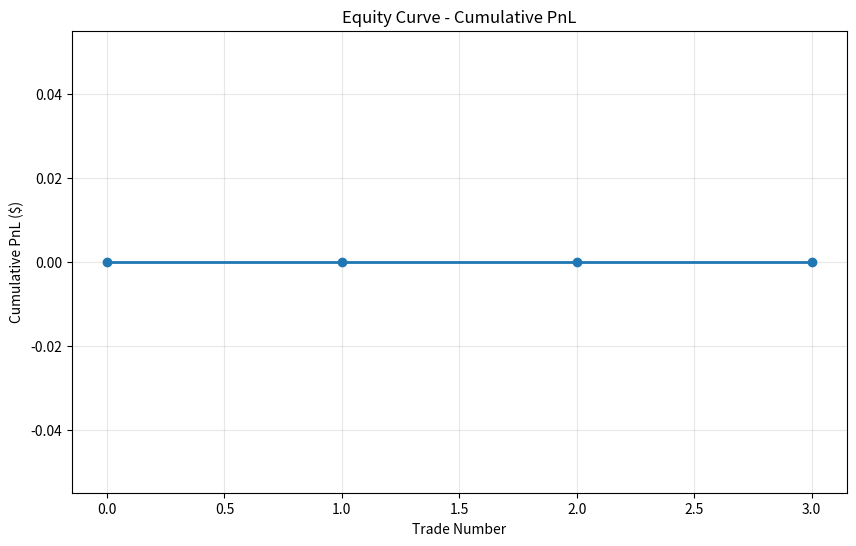

Source code (Python):
#!/usr/bin/env python3
"""
Journal System for Polymarket Trading Bot
Handles all logging, trade history, performance tracking, and reporting.
No API keys required - runs entirely on local files.
"""

import os
import json
import csv
from datetime import datetime, timedelta
from pathlib import Path
from typing import Dict, List, Optional, Any
import matplotlib.pyplot as plt
from collections import defaultdict

# ============================================================
# JOURNAL CONFIGURATION
# ============================================================

class JournalConfig:
    """Configuration for the journal system."""
    
    # Base directory for all journal files
    BASE_DIR = Path("data/journal")
    
    # Subdirectories
    TRADES_DIR = BASE_DIR / "trades"
    SIGNALS_DIR = BASE_DIR / "signals"
    POSITIONS_DIR = BASE_DIR / "positions"
    SUMMARIES_DIR = BASE_DIR / "summaries"
    CHARTS_DIR = BASE_DIR / "charts"
    
    # File naming
    DATE_FORMAT = "%Y%m%d"
    TIMESTAMP_FORMAT = "%Y-%m-%d %H:%M:%S"
    
    @classmethod
    def ensure_dirs(cls):
        """Create all journal directories if they don't exist."""
        for dir_path in [cls.TRADES_DIR, cls.SIGNALS_DIR, cls.POSITIONS_DIR, 
                         cls.SUMMARIES_DIR, cls.CHARTS_DIR]:
            dir_path.mkdir(parents=True, exist_ok=True)


# ============================================================
# JOURNAL ENTRY TYPES
# ============================================================

class JournalEntry:
    """Base class for all journal entries."""
    
    def __init__(self, entry_type: str):
        self.entry_type = entry_type
        self.timestamp = datetime.utcnow()
        self.data = {}
    
    def to_dict(self) -> Dict:
        """Convert entry to dictionary for JSON serialization."""
        return {
            "type": self.entry_type,
            "timestamp": self.timestamp.strftime(JournalConfig.TIMESTAMP_FORMAT),
            "data": self.data
        }
    
    def to_json(self) -> str:
        """Convert entry to JSON string."""
        return json.dumps(self.to_dict())


class SignalEntry(JournalEntry):
    """Records every trading signal/opportunity detected."""
    
    def __init__(self, market: str, price: float, confidence: float, action: str):
        super().__init__("signal")
        self.data = {
            "market": market,
            "price": price,
            "confidence": confidence,
            "action": action,  # "buy" or "sell"
            "paper_mode": None  # Will be set later
        }


class OrderEntry(JournalEntry):
    """Records every order placed."""
    
    def __init__(self, market: str, order_type: str, side: str, 
                 price: float, size: float, order_id: Optional[str] = None):
        super().__init__("order")
        self.data = {
            "market": market,
            "order_type": order_type,  # "limit", "market"
            "side": side,  # "buy", "sell"
            "price": price,
            "size": size,
            "order_id": order_id,
            "status": "pending",
            "filled_price": None,
            "filled_size": None
        }


class FillEntry(JournalEntry):
    """Records every filled trade."""
    
    def __init__(self, market: str, side: str, price: float, 
                 size: float, order_id: str, fee: float = 0.0):
        super().__init__("fill")
        self.data = {
            "market": market,
            "side": side,
            "price": price,
            "size": size,
            "order_id": order_id,
            "fee": fee,
            "value": size * price,
            "pnl": 0.0  # Will be calculated when position closes
        }


class PositionEntry(JournalEntry):
    """Tracks open positions."""
    
    def __init__(self, market: str, side: str, entry_price: float, 
                 size: float, entry_order_id: str):
        super().__init__("position")
        self.data = {
            "market": market,
            "side": side,
            "entry_price": entry_price,
            "entry_time": self.timestamp.strftime(JournalConfig.TIMESTAMP_FORMAT),
            "size": size,
            "entry_order_id": entry_order_id,
            "current_price": entry_price,
            "unrealized_pnl": 0.0,
            "realized_pnl": 0.0,
            "exit_price": None,
            "exit_time": None,
            "exit_order_id": None,
            "status": "open"
        }
    
    def close(self, exit_price: float, exit_order_id: str):
        """Close a position and calculate PnL."""
        self.data["exit_price"] = exit_price
        self.data["exit_time"] = datetime.utcnow().strftime(JournalConfig.TIMESTAMP_FORMAT)
        self.data["exit_order_id"] = exit_order_id
        self.data["status"] = "closed"
        
        # Calculate PnL
        if self.data["side"] == "buy":
            self.data["realized_pnl"] = (exit_price - self.data["entry_price"]) * self.data["size"]
        else:  # sell
            self.data["realized_pnl"] = (self.data["entry_price"] - exit_price) * self.data["size"]
        
        self.data["unrealized_pnl"] = 0.0


class RiskEntry(JournalEntry):
    """Records risk management events."""
    
    def __init__(self, event_type: str, details: Dict):
        super().__init__("risk")
        self.data = {
            "event": event_type,  # "daily_loss_limit", "max_drawdown", "position_limit"
            "details": details
        }


class SummaryEntry(JournalEntry):
    """Daily performance summary."""
    
    def __init__(self, date: str, stats: Dict):
        super().__init__("summary")
        self.data = {
            "date": date,
            "stats": stats
        }


# ============================================================
# MAIN JOURNAL CLASS
# ============================================================

class PolymarketJournal:
    """
    Main journal system for recording all bot activity.
    Handles writing, reading, and analyzing trade history.
    """
    
    def __init__(self, paper_mode: bool = True):
        """
        Initialize the journal.
        
        Args:
            paper_mode: If True, marks all entries as paper trades
        """
        JournalConfig.ensure_dirs()
        self.paper_mode = paper_mode
        self.today = datetime.utcnow().strftime(JournalConfig.DATE_FORMAT)
        self.open_positions = self._load_open_positions()
        self.daily_stats = self._init_daily_stats()
        
        print(f"📓 Journal initialized (Paper Mode: {paper_mode})")
        print(f"   Logs directory: {JournalConfig.BASE_DIR}")
    
    def _get_today_file(self, subdir: Path, prefix: str) -> Path:
        """Get today's journal file path."""
        return subdir / f"{prefix}_{self.today}.jsonl"
    
    def _write_entry(self, file_path: Path, entry: JournalEntry):
        """Write a journal entry to file."""
        # Add paper mode flag
        if hasattr(entry, 'data') and 'paper_mode' not in entry.data:
            entry.data['paper_mode'] = self.paper_mode
        
        with open(file_path, 'a') as f:
            f.write(entry.to_json() + '\n')
    
    def _load_open_positions(self) -> Dict[str, PositionEntry]:
        """Load any open positions from today's file."""
        positions = {}
        pos_file = self._get_today_file(JournalConfig.POSITIONS_DIR, "positions")
        
        if pos_file.exists():
            with open(pos_file, 'r') as f:
                for line in f:
                    try:
                        data = json.loads(line)
                        if data['data'].get('status') == 'open':
                            entry = PositionEntry("", "", 0, 0, "")
                            entry.data = data['data']
                            positions[data['data']['market']] = entry
                    except:
                        continue
        
        return positions
    
    def _init_daily_stats(self) -> Dict:
        """Initialize daily statistics."""
        return {
            "signals": 0,
            "orders_placed": 0,
            "orders_filled": 0,
            "total_volume": 0.0,
            "realized_pnl": 0.0,
            "unrealized_pnl": 0.0,
            "winning_trades": 0,
            "losing_trades": 0,
            "largest_win": 0.0,
            "largest_loss": 0.0
        }
    
    # ========================================================
    # RECORDING METHODS
    # ========================================================
    
    def record_signal(self, market: str, price: float, 
                      confidence: float, action: str):
        """Record a trading signal."""
        entry = SignalEntry(market, price, confidence, action)
        file_path = self._get_today_file(JournalConfig.SIGNALS_DIR, "signals")
        self._write_entry(file_path, entry)
        self.daily_stats["signals"] += 1
        
        if self.paper_mode:
            print(f"📝 PAPER SIGNAL: {action.upper()} {market} at ${price:.3f} (conf: {confidence:.1%})")
    
    def record_order(self, market: str, order_type: str, side: str,
                     price: float, size: float, order_id: Optional[str] = None):
        """Record an order placement."""
        entry = OrderEntry(market, order_type, side, price, size, order_id)
        file_path = self._get_today_file(JournalConfig.TRADES_DIR, "orders")
        self._write_entry(file_path, entry)
        self.daily_stats["orders_placed"] += 1
        self.daily_stats["total_volume"] += size
        
        action = "📝 PAPER" if self.paper_mode else "🚀 LIVE"
        print(f"{action} ORDER: {side.upper()} {market} {size} @ ${price:.3f}")
        
        return entry
    
    def record_fill(self, market: str, side: str, price: float,
                    size: float, order_id: str, fee: float = 0.0):
        """Record a filled order."""
        entry = FillEntry(market, side, price, size, order_id, fee)
        file_path = self._get_today_file(JournalConfig.TRADES_DIR, "fills")
        self._write_entry(file_path, entry)
        self.daily_stats["orders_filled"] += 1
        
        # Create or update position
        if side == "buy":
            position = PositionEntry(market, "buy", price, size, order_id)
            self.open_positions[market] = position
            # Write position
            pos_file = self._get_today_file(JournalConfig.POSITIONS_DIR, "positions")
            self._write_entry(pos_file, position)
        else:  # sell - close position
            if market in self.open_positions:
                pos = self.open_positions[market]
                pos.close(price, order_id)
                # Update position file
                pos_file = self._get_today_file(JournalConfig.POSITIONS_DIR, "positions")
                self._write_entry(pos_file, pos)
                
                # Update stats
                pnl = pos.data['realized_pnl']
                self.daily_stats["realized_pnl"] += pnl
                if pnl > 0:
                    self.daily_stats["winning_trades"] += 1
                    self.daily_stats["largest_win"] = max(self.daily_stats["largest_win"], pnl)
                elif pnl < 0:
                    self.daily_stats["losing_trades"] += 1
                    self.daily_stats["largest_loss"] = min(self.daily_stats["largest_loss"], pnl)
                
                del self.open_positions[market]
        
        action = "📝 PAPER" if self.paper_mode else "🚀 LIVE"
        print(f"{action} FILL: {side.upper()} {market} {size} @ ${price:.3f}")
    
    def record_risk_event(self, event_type: str, details: Dict):
        """Record a risk management event."""
        entry = RiskEntry(event_type, details)
        file_path = self._get_today_file(JournalConfig.TRADES_DIR, "risk")
        self._write_entry(file_path, entry)
        
        print(f"⚠️ RISK EVENT: {event_type} - {details}")
    
    # ========================================================
    # ANALYSIS METHODS
    # ========================================================
    
    def get_today_summary(self) -> Dict:
        """Get today's trading summary."""
        # Update unrealized PnL from open positions
        unrealized = 0.0
        for pos in self.open_positions.values():
            if pos.data['current_price']:
                if pos.data['side'] == "buy":
                    pnl = (pos.data['current_price'] - pos.data['entry_price']) * pos.data['size']
                else:
                    pnl = (pos.data['entry_price'] - pos.data['current_price']) * pos.data['size']
                unrealized += pnl
        
        self.daily_stats["unrealized_pnl"] = unrealized
        
        return {
            "date": self.today,
            "paper_mode": self.paper_mode,
            "stats": self.daily_stats,
            "open_positions": len(self.open_positions),
            "total_pnl": self.daily_stats["realized_pnl"] + unrealized
        }
    
    def generate_daily_report(self) -> str:
        """Generate a human-readable daily report."""
        summary = self.get_today_summary()
        stats = summary['stats']
        
        report = []
        report.append("=" * 60)
        report.append(f"📊 TRADING SUMMARY - {self.today}")
        report.append("=" * 60)
        report.append(f"Mode: {'📝 PAPER' if self.paper_mode else '🚀 LIVE'}")
        report.append(f"Signals detected: {stats['signals']}")
        report.append(f"Orders placed: {stats['orders_placed']}")
        report.append(f"Orders filled: {stats['orders_filled']}")
        report.append(f"Total volume: ${stats['total_volume']:.2f}")
        report.append("")
        report.append(f"Realized PnL: ${stats['realized_pnl']:.2f}")
        report.append(f"Unrealized PnL: ${stats['unrealized_pnl']:.2f}")
        report.append(f"Total PnL: ${summary['total_pnl']:.2f}")
        report.append("")
        report.append(f"Winning trades: {stats['winning_trades']}")
        report.append(f"Losing trades: {stats['losing_trades']}")
        if stats['winning_trades'] + stats['losing_trades'] > 0:
            win_rate = stats['winning_trades'] / (stats['winning_trades'] + stats['losing_trades'])
            report.append(f"Win rate: {win_rate:.1%}")
        report.append(f"Largest win: ${stats['largest_win']:.2f}")
        report.append(f"Largest loss: ${stats['largest_loss']:.2f}")
        report.append("")
        report.append(f"Open positions: {summary['open_positions']}")
        for market, pos in self.open_positions.items():
            report.append(f"  • {market}: {pos.data['side']} {pos.data['size']} @ ${pos.data['entry_price']:.3f}")
        report.append("=" * 60)
        
        return "\n".join(report)
    
    def save_daily_report(self):
        """Save daily report to file."""
        report = self.generate_daily_report()
        report_file = JournalConfig.SUMMARIES_DIR / f"summary_{self.today}.txt"
        
        with open(report_file, 'w') as f:
            f.write(report)
        
        print(f"\n📄 Daily report saved to: {report_file}")
        
        # Also save summary as JSONL
        summary_entry = SummaryEntry(self.today, self.daily_stats)
        summary_file = JournalConfig.SUMMARIES_DIR / f"summary_{self.today}.jsonl"
        self._write_entry(summary_file, summary_entry)
    
    def export_to_csv(self):
        """Export trades to CSV for analysis in Excel."""
        csv_file = JournalConfig.SUMMARIES_DIR / f"trades_{self.today}.csv"
        
        with open(csv_file, 'w', newline='') as f:
            writer = csv.writer(f)
            writer.writerow(['Time', 'Market', 'Side', 'Price', 'Size', 'PnL', 'Paper Mode'])
            
            # Read fills from today
            fills_file = self._get_today_file(JournalConfig.TRADES_DIR, "fills")
            if fills_file.exists():
                with open(fills_file, 'r') as jf:
                    for line in jf:
                        try:
                            data = json.loads(line)
                            if data['type'] == 'fill':
                                d = data['data']
                                writer.writerow([
                                    data['timestamp'],
                                    d['market'],
                                    d['side'],
                                    d['price'],
                                    d['size'],
                                    d.get('pnl', 0),
                                    d.get('paper_mode', True)
                                ])
                        except:
                            continue
        
        print(f"📊 CSV export saved to: {csv_file}")
    
    def plot_equity_curve(self):
        """Generate equity curve chart."""
        # Collect all PnL events
        pnl_events = []
        timestamps = []
        cumulative = 0
        
        fills_file = self._get_today_file(JournalConfig.TRADES_DIR, "fills")
        if fills_file.exists():
            with open(fills_file, 'r') as f:
                for line in f:
                    try:
                        data = json.loads(line)
                        if data['type'] == 'fill' and 'pnl' in data['data']:
                            pnl_events.append(data['data']['pnl'])
                            timestamps.append(data['timestamp'])
                    except:
                        continue
        
        if pnl_events:
            # Calculate cumulative PnL
            cumulative_pnl = []
            running_total = 0
            for pnl in pnl_events:
                running_total += pnl
                cumulative_pnl.append(running_total)
            
            # Create plot
            plt.figure(figsize=(10, 6))
            plt.plot(cumulative_pnl, marker='o', linestyle='-', linewidth=2)
            plt.title('Equity Curve - Cumulative PnL')
            plt.xlabel('Trade Number')
            plt.ylabel('Cumulative PnL ($)')
            plt.grid(True, alpha=0.3)
            
            # Save chart
            chart_file = JournalConfig.CHARTS_DIR / f"equity_{self.today}.png"
            plt.savefig(chart_file)
            plt.close()
            
            print(f"📈 Equity chart saved to: {chart_file}")


# ============================================================
# TEST FUNCTION
# ============================================================

def test_journal():
    """Test the journal system with sample data."""
    print("🔍 Testing Journal System...")
    
    # Create journal in paper mode
    journal = PolymarketJournal(paper_mode=True)
    
    # Simulate some trading activity
    print("\n📝 Simulating paper trades...")
    
    # Record signals
    journal.record_signal("BTC_5m", 0.475, 0.85, "buy")
    journal.record_signal("BTC_5m", 0.525, 0.90, "sell")
    
    # Place orders
    order1 = journal.record_order("BTC_5m", "limit", "buy", 0.475, 1.00)
    order2 = journal.record_order("BTC_5m", "limit", "sell", 0.525, 1.00)
    
    # Record fills
    journal.record_fill("BTC_5m", "buy", 0.475, 1.00, "order123", fee=0.01)
    journal.record_fill("BTC_5m", "sell", 0.525, 1.00, "order456", fee=0.01)
    
    # Another trade
    journal.record_signal("ETH_5m", 0.635, 0.75, "buy")
    journal.record_order("ETH_5m", "market", "buy", 0.635, 1.00)
    journal.record_fill("ETH_5m", "buy", 0.635, 1.00, "order789", fee=0.01)
    
    # This one is still open
    journal.record_signal("ETH_15m", 0.435, 0.80, "buy")
    journal.record_order("ETH_15m", "limit", "buy", 0.435, 1.00)
    journal.record_fill("ETH_15m", "buy", 0.435, 1.00, "order012", fee=0.01)
    
    # Generate reports
    print("\n" + journal.generate_daily_report())
    
    # Save reports
    journal.save_daily_report()
    journal.export_to_csv()
    journal.plot_equity_curve()
    
    print("\n✅ Journal test complete!")
    print(f"   Check {JournalConfig.BASE_DIR} for output files")


# ============================================================
# MAIN
# ============================================================

if __name__ == "__main__":
    test_journal()
